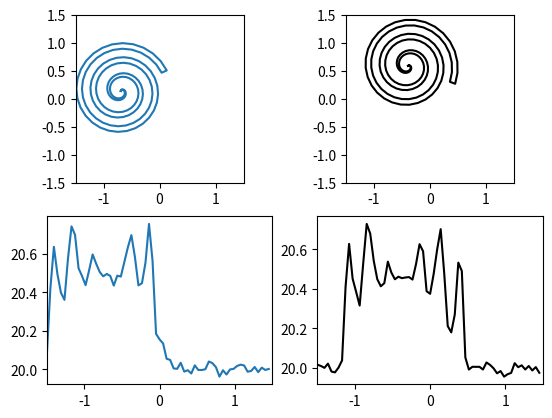

Recreate this plot in Python.
#!/usr/bin/env python3
# -*- coding: utf-8 -*-
"""
Created on Tue Oct 29 10:16:01 2019

@author: william
"""
import numpy as np
import matplotlib.pyplot as plt
from scipy.ndimage.filters import gaussian_filter

class Shape():
    def __init__(self, r=1, n=360, centre=(0,0), sig=None,
                 h_centre=None, h_r=None, h_n=None, density=1,
                 s_r=None, s_centre=None, s_n=None, s_density=1,
                 s_s=None, s_t=None, s_clock=None, s_theta=None):
        self.density = density
        self._r = r
        self.centre = np.array([centre[0], centre[1]])
        if sig is None:
            sig = .1*r
        if r >=0 :
            self._theta = 2*np.pi/n
            self.theta = np.array([self._theta*i for i in range(n+1)])
            self.r = np.array([r+np.random.normal(0,sig) for t in self.theta])
            self.r[-1]=self.r[0]
        
        self.holes = []
        if h_centre is not None:
            if not h_r:
                h_r = .1*self._r
            if not h_n:
                h_n = round(n*h_r/r)
            h_centre = (h_centre[0]+centre[0], h_centre[1]+centre[1])
            self.add_hole(h_r, h_n, h_centre, sig)
        
        self.spirals = []
        if s_centre is not None:
            if not s_r:
                s_r = .8*self._r
            if not s_n:
                s_n = n
            s_centre = (s_centre[0]+centre[0], s_centre[1]+centre[1])
            self.add_spiral(s_r, s_s, s_t, s_clock, s_n, s_centre, s_density, s_theta)
        
        self.rotate_coords(0, about=(.0,.0))
        
    def add_hole(self, r, n, centre, sig):
        self.holes.append(Shape(r, n, centre, sig, density=-self.density))
        dr = np.sqrt(r**2+self._r**2)-self._r
        self._r += dr
        self.r += dr
    
    def add_spiral(self, r, s, t, clock, n, centre, density, dtheta):
        self.spirals.append(Spiral(r, s, t, clock, n, dtheta, centre, density))
    
    def rotate_coords(self, phi=0.0, about=None):
        """
        If about is None, rotate about the centre of the shape,
        If about is a coordinate, rotate about there
        """
        self.phi = phi
        self.coords = np.array([(l*np.sin(t+phi),l*np.cos(t+phi)) for t,l in zip(self.theta,self.r)])
        if about is None:
            self.coords[:,0] += self.centre[0]
            self.coords[:,1] += self.centre[1]
        else:
            x = self.centre[0]-about[0]
            y = self.centre[1]-about[1]
            r = np.sqrt(x**2+y**2)
            if r == 0:
                pass
            else:
                theta_total = np.arcsin(x/r)+phi
                self.coords[:,0] += r*np.sin(theta_total)
                self.coords[:,1] += r*np.cos(theta_total)
        if about is None:
            for hole in self.holes:
                hole.rotate_coords(phi, self.centre)
            for spiral in self.spirals:
                spiral.rotate_coords(phi, self.centre)
        else:
            for hole in self.holes:
                hole.rotate_coords(phi, about)
            for spiral in self.spirals:
                spiral.rotate_coords(phi, about)
        
    def plot(self, ax, color="#1f77b4"):
        ax.plot(self.coords[:,0], self.coords[:,1], color)
        for hole in self.holes:
            hole.plot(ax, color)
        for spiral in self.spirals:
            spiral.plot(ax, color)
        ax.set_aspect('equal', 'datalim')
#        r = self._r
#        ax.set_xlim(-1.1*r,1.1*r)
#        ax.set_ylim(-1.1*r,1.2*r)
        
    def project(self, n, phi=None, about=None, lower=None, upper=None, background=0, noise=None, gauss=None):
        if lower is None:
            lower = np.min(self.coords[:,0])
        if upper is None:
            upper = np.max(self.coords[:,0])
        if phi is not None:
            self.rotate_coords(phi, about)
        t = [[] for _ in range(n)]
        n -= 1
        xs = [i*(upper-lower)/n+(lower-upper)/2 for i in range(n+1)]
        for a,b in zip(self.coords[:-1],self.coords[1:]):
            dif = b-a
            for i,x0 in enumerate(xs):
                if a[0] <= x0 < b[0] or b[0] < x0 <= a[0]:
                    t1 = a[1] + dif[1]*(x0-a[0])/dif[0]
                    t[i].append(t1)
        for x in t:
            x.sort()
        t = np.array([sum(a-b for a,b in zip(i[1::2],i[0::2])) for i in t])*self.density
        
        for hole in self.holes:
            t += hole.project(n+1, None, about, lower, upper)
        
        for spiral in self.spirals:
            t += spiral.project(n+1, None, about, lower, upper)
        
        #Experimental Noise
        t += background
        if gauss:
            t = gaussian_filter(t, sigma=gauss)
        if noise:
            t += np.random.normal(0, noise*t)
        return t

class Spiral(Shape):
    def __init__(self, r=1, strtness=.04, thckness=(.01, .1), clock=True, n=360, dtheta=0., centre=(0,0), density=1):
        self._theta = r/strtness/n
        theta = [self._theta*i for i in range(n+1)]
        if clock is None:
            raise ValueError("Please provide a value for clock")
        if clock:
            self.theta = np.array(theta+theta[::-1]+[theta[0]]) + dtheta
        else:
            self.theta = -np.array(theta+theta[::-1]+[theta[0]]) + dtheta
        t0 = thckness[0]+strtness
        self.r = np.array([strtness*t for t in theta]
                +[min(t*t0, strtness*t+thckness[1]) for t in theta[::-1]]
                +[strtness*theta[0]])
        super().__init__(-1, n, centre, density=density)
    
if __name__ == '__main__':
    
    #shape = Shape(np.random.normal(0.8,.1), 120, sig=.03, centre=(np.random.normal(0,.3),np.random.normal(0,.3)), h_centre=np.random.rand(2)*.8-.4, h_r=np.random.normal(.1,.02))
    #shape = Shape(np.random.normal(1,.1), 90, sig=.0, centre=(np.random.normal(0,.3),np.random.normal(0,.3)), h_centre=np.random.rand(2)*.8-.4, h_r=np.random.normal(.1,.02))
#    shape = Shape(np.random.normal(1,.1), 90, sig=.03,
#                  centre=(np.random.normal(0,.3),np.random.normal(0,.3)),
#                  s_centre=np.random.rand(2)*.3-.15, s_r=np.random.normal(.6,.02),
#                  s_s=.04, s_t=(.01,.1), s_clock=False, s_theta=np.random.rand(1)*np.pi*2)
    shape = Spiral(r=.8, strtness=.04, thckness=(.01, .1),
                   clock=True, n=90, dtheta=0.,
                   centre=(np.random.normal(0,.3),np.random.normal(0,.3)))
    plt.close("all")
    fig, axs = plt.subplots(2,2)
    ax = axs[0, 0]
    shape.plot(ax)
    ax.set(xlim=(-1.5,1.5), ylim=(-1.5,1.5))
    ax.set_aspect('equal', 'box')
    
    ax = axs[0,1]
    shape.rotate_coords(np.pi/4, (.0,.0))
    shape.plot(ax, "k")
    ax.set(xlim=(-1.5,1.5), ylim=(-1.5,1.5))
    ax.set_aspect('equal', 'box')
#    
#    shape.rotate_coords(np.pi)
#    shape.plot(ax, "r")
#    
#    shape.rotate_coords(3*np.pi/2)
#    shape.plot(ax, "g")
    
    n = 64
    upper = 1.5
    lower = -1.5
    xs = [i*(upper-lower)/n+(lower-upper)/2 for i in range(n)]
    
    t = shape.project(n, 0.0, about=(.0,.0), lower=lower, upper=upper, background=20, noise=0.001, gauss=0.5)
    ax = axs[1,0]
    ax.plot(xs, t)
    ax.set(xlim=(lower,upper))
    
    t = shape.project(n,  np.pi/4, about=(.0,.0), lower=lower, upper=upper, background=20, noise=0.001, gauss=0.5)
    ax = axs[1,1]
    ax.plot(xs, t, "k")
    ax.set(xlim=(lower,upper))
    
